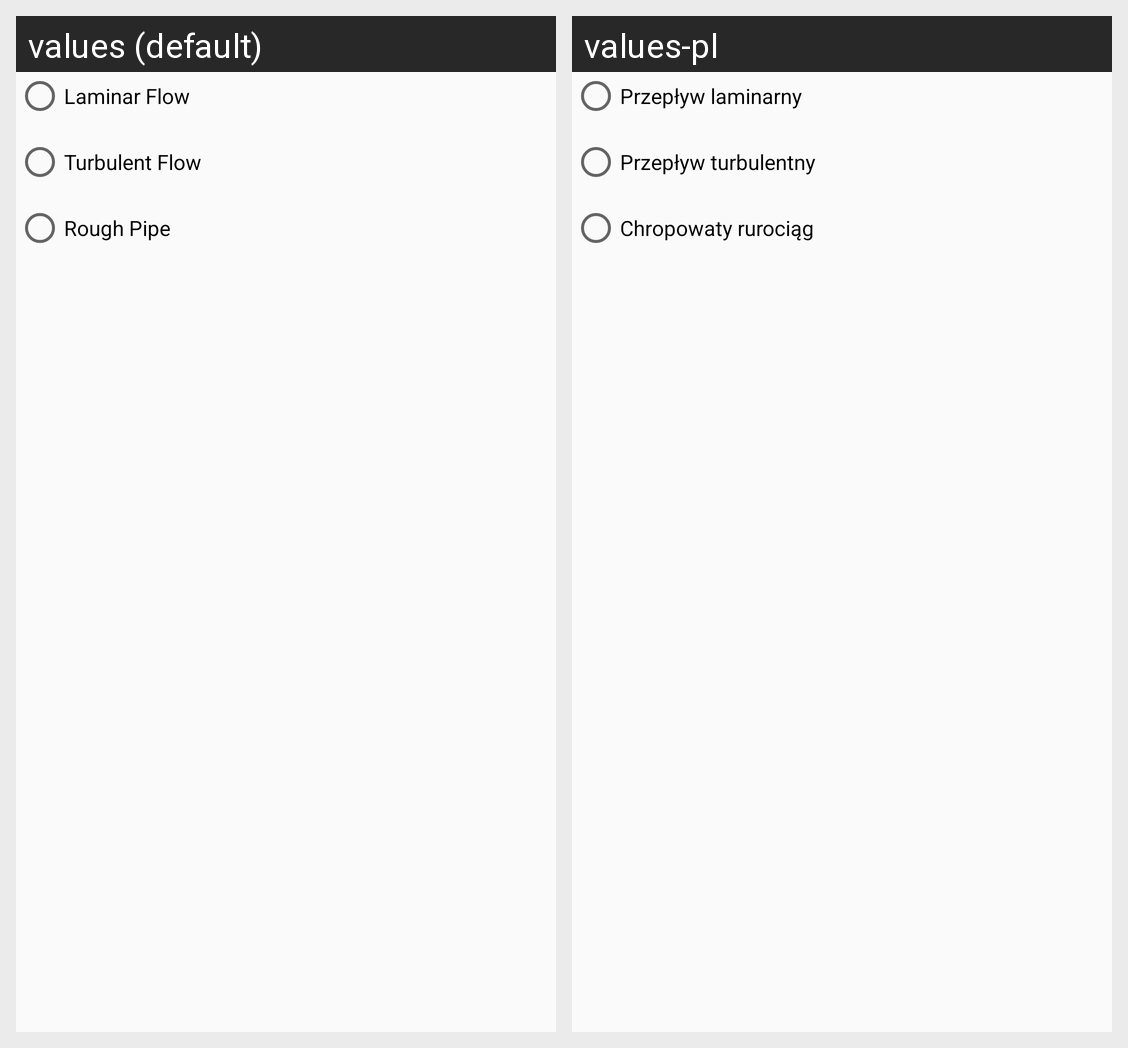

Here is an Android app screen in its default locale and in the app's own translations. Write out the translated-string differences for the strings that appear on this screen.
Android screen res/layout/darcy_friction_factor.xml rendered under 2 locales, left to right: values (default), values-pl. Device: Nexus 5 (rendered at 1080×1920; each locale shown at half size, 540×960, under a caption strip naming it); theme AppTheme.
Strings drawn on this screen, with the default value and each locale's value (text and hints the layout hard-codes, and strings that could not be matched under every locale, appear in the picture but are not listed):

laminar_flow
  values: Laminar Flow
  values-pl: Przepływ laminarny

turbulent_flow
  values: Turbulent Flow
  values-pl: Przepływ turbulentny

rough_pipe
  values: Rough Pipe
  values-pl: Chropowaty rurociąg
